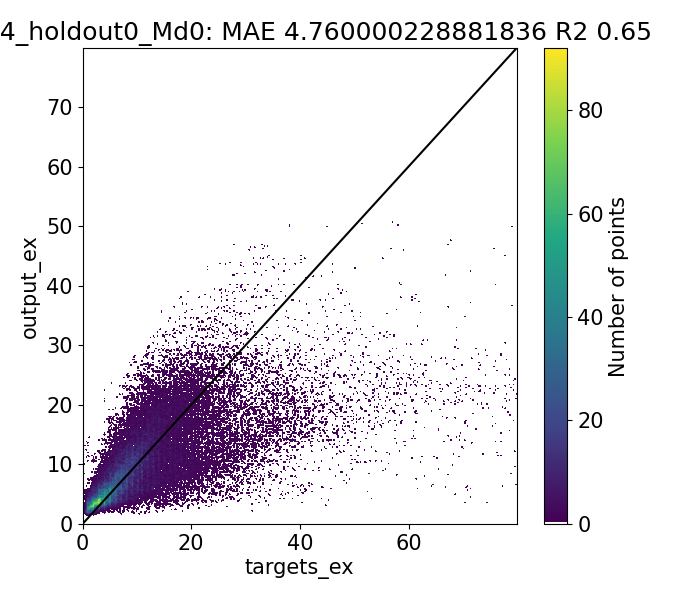

The file beside this chart, header and first rows:
Target, Output, Diff
3.085, 2.834, 0.251
0.6233, 2.609, -1.986
0.63, 2.6, -1.97
0.9892, 2.531, -1.542
1.291, 2.579, -1.287
1.202, 2.299, -1.096
0.878, 2.545, -1.667
0.7686, 2.396, -1.627
1.0, 2.377, -1.377
4.207, 3.383, 0.8233
1.065, 3.26, -2.195
1.308, 3.207, -1.9
1.979, 3.316, -1.337
1.17, 3.146, -1.976
1.455, 3.148, -1.692
1.22, 3.316, -2.096
1.411, 3.176, -1.765
2.0, 3.166, -1.166
5.273, 3.17, 2.104
1.79, 3.043, -1.253
1.421, 3.101, -1.679
2.11, 3.016, -0.9056
1.855, 3.074, -1.219
2.181, 3.012, -0.8316
1.944, 3.014, -1.07
1.64, 3.1, -1.46
1.643, 2.982, -1.34
1.37, 2.949, -1.579
3.0, 2.974, 0.02621
2.858, 2.62, 0.2377
7.663, 2.685, 4.978
1.686, 2.658, -0.9714
5.929, 3.032, 2.897
6.48, 3.042, 3.438
1.864, 2.832, -0.9679
1.56, 2.879, -1.319
2.315, 2.821, -0.5055
2.937, 2.77, 0.1668
2.56, 2.589, -0.02895
2.47, 2.717, -0.2473
2.003, 2.613, -0.6095
2.143, 2.671, -0.5288
4.0, 2.657, 1.343
2.574, 2.295, 0.2797
7.679, 2.387, 5.292
1.681, 2.37, -0.6883
6.112, 2.824, 3.289
1.725, 2.547, -0.822
1.673, 2.546, -0.8732
1.918, 2.476, -0.5581
2.797, 2.5, 0.2971
2.225, 2.232, -0.007366
2.112, 2.234, -0.1222
1.637, 2.45, -0.8131
1.9, 2.393, -0.493
3.0, 2.377, 0.6227
5.697, 3.384, 2.313
1.491, 3.277, -1.786
2.215, 3.265, -1.051
2.12, 3.15, -1.03
... 44,228 more rows
